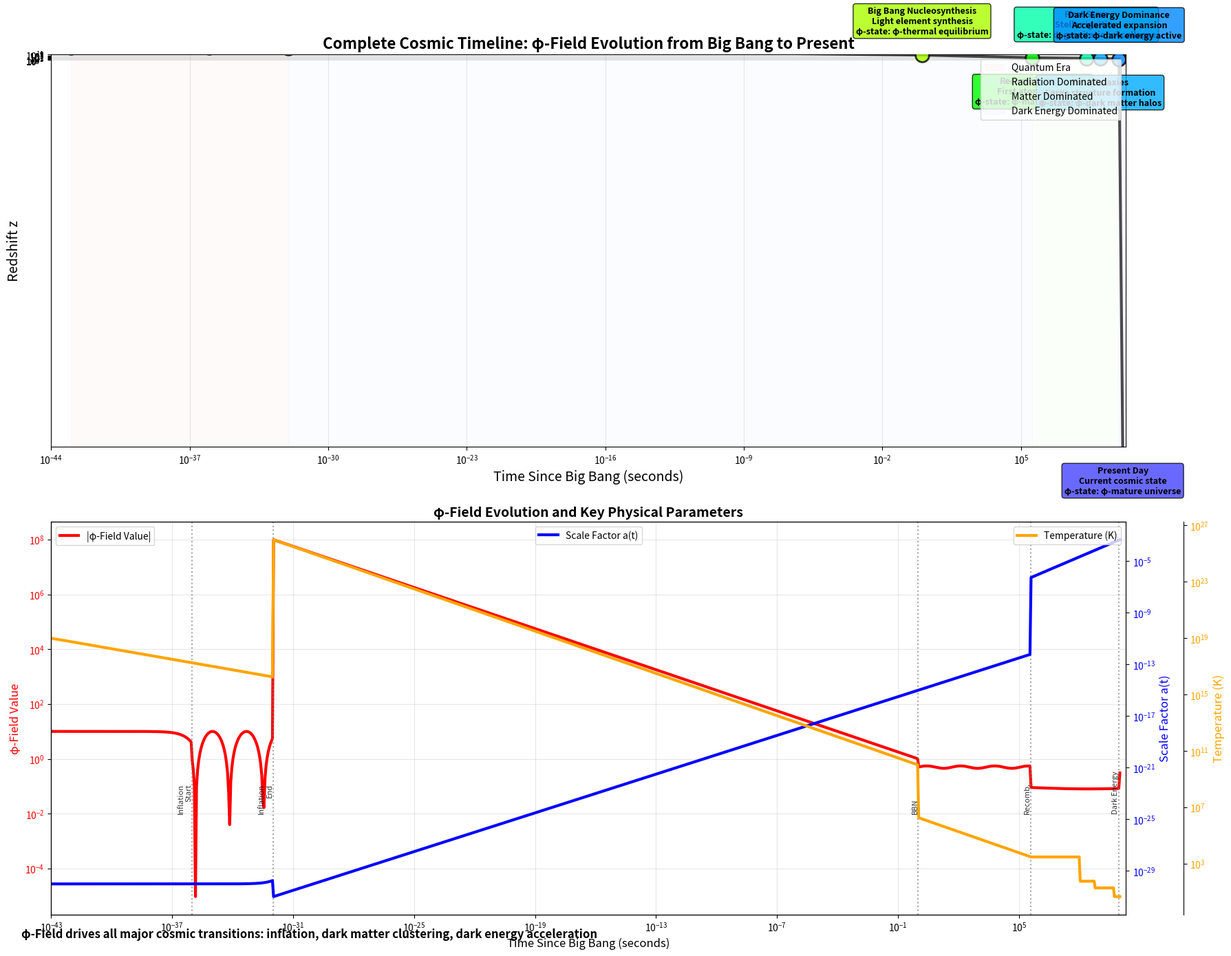

Generate this figure with matplotlib: (Note: this script raises an exception after producing the figure.)
#!/usr/bin/env python3
"""
Complete Cosmic Timeline Generator
Shows comprehensive cosmic history from Big Bang to present with φ-field evolution
"""

import matplotlib.pyplot as plt
import numpy as np
from pathlib import Path
from typing import Dict, Any, List, Tuple

def generate_cosmic_timeline_complete() -> Dict[str, Any]:
    """Generate complete cosmic timeline with φ-field evolution."""
    
    fig, (ax1, ax2) = plt.subplots(2, 1, figsize=(18, 14))
    
    # Golden ratio and cosmological parameters
    phi = (1 + np.sqrt(5)) / 2
    
    # 1. Main Cosmic Timeline
    ax1.set_title("Complete Cosmic Timeline: φ-Field Evolution from Big Bang to Present", 
                 fontsize=16, weight='bold')
    
    # Cosmic events with times, descriptions, and φ-field states
    events = [
        # (time_seconds, redshift, event, description, phi_state, color)
        (0, np.inf, "Big Bang", "Spacetime emergence", "φ-singularity", '#FF0000'),
        (1e-43, 1e30, "Planck Epoch", "Quantum gravity era", "φ-quantum foam", '#FF4444'),
        (1e-36, 1e29, "Inflation", "φ-field drives expansion", "φ-inflaton active", '#FF8800'),
        (1e-32, 1e28, "Reheating", "φ→radiation conversion", "φ-decay products", '#FFAA00'),
        (1, 1e10, "Big Bang Nucleosynthesis", "Light element synthesis", "φ-thermal equilibrium", '#AAFF00'),
        (380000, 1100, "Recombination", "First atoms form", "φ-matter coupling", '#00FF00'),
        (200e6, 20, "First Stars", "Stellar ignition", "φ-gravitational collapse", '#00FFAA'),
        (1e9, 6, "First Galaxies", "Large structure formation", "φ-dark matter halos", '#00AAFF'),
        (9e9, 0.7, "Dark Energy Dominance", "Accelerated expansion", "φ-dark energy active", '#0088FF'),
        (13.8e9, 0, "Present Day", "Current cosmic state", "φ-mature universe", '#4444FF'),
        (100e9, -0.7, "Heat Death", "Maximum entropy", "φ-equilibrium", '#8888FF'),
    ]
    
    # Extract data
    times = np.array([e[0] for e in events[:-1]])  # Exclude future
    redshifts = np.array([e[1] for e in events[:-1]])
    event_names = [e[2] for e in events[:-1]]
    descriptions = [e[3] for e in events[:-1]]
    phi_states = [e[4] for e in events[:-1]]
    colors = [e[5] for e in events[:-1]]
    
    # Main timeline
    ax1.semilogx(times, redshifts, 'k-', linewidth=3, alpha=0.7)
    
    # Plot events
    for i, (time, z, name, desc, phi_state, color) in enumerate(events[:-1]):
        # Event point
        ax1.scatter(time, z, s=200, c=color, alpha=0.8, edgecolors='black', linewidth=2, zorder=5)
        
        # Event labels with alternating positions
        y_offset = ((-1)**i) * (0.3 + 0.1*i) * np.log10(z+1)
        y_text = z + y_offset
        
        # Connection line
        ax1.plot([time, time], [z, y_text], 'k--', alpha=0.5, linewidth=1)
        
        # Text box
        ax1.annotate(f"{name}\n{desc}\nφ-state: {phi_state}", 
                    (time, y_text), xytext=(0, 20 if y_offset > 0 else -20),
                    textcoords='offset points', ha='center', va='bottom' if y_offset > 0 else 'top',
                    fontsize=9, weight='bold',
                    bbox=dict(boxstyle="round,pad=0.3", facecolor=color, alpha=0.8, edgecolor='black'))
    
    # Add cosmic epochs
    epoch_ranges = [
        (1e-43, 1e-32, "Quantum Era", '#FFE6E6'),
        (1e-32, 380000, "Radiation Dominated", '#E6F3FF'),
        (380000, 9e9, "Matter Dominated", '#E6FFE6'),
        (9e9, 13.8e9, "Dark Energy Dominated", '#F0E6FF')
    ]
    
    for t_start, t_end, epoch, color in epoch_ranges:
        ax1.axvspan(t_start, t_end, alpha=0.2, color=color, label=epoch)
    
    ax1.set_xlabel("Time Since Big Bang (seconds)", fontsize=14)
    ax1.set_ylabel("Redshift z", fontsize=14)
    ax1.set_xlim(1e-44, 2e10)
    ax1.set_ylim(-1, 1e12)
    ax1.set_yscale('log')
    ax1.grid(True, alpha=0.3)
    ax1.legend(loc='upper right')
    
    # 2. φ-Field Evolution and Physical Parameters
    ax2.set_title("φ-Field Evolution and Key Physical Parameters", fontsize=14, weight='bold')
    
    # Time array for continuous evolution
    t_evolution = np.logspace(-43, 10, 1000)  # 10^-43 to 10^10 seconds
    
    # φ-field value evolution
    phi_field_value = np.zeros_like(t_evolution)
    
    # Different epochs with different φ-field behavior
    for i, t in enumerate(t_evolution):
        if t < 1e-36:  # Pre-inflation
            phi_field_value[i] = 10 * np.exp(-t * 1e36)  # High field value
        elif t < 1e-32:  # Inflation
            phi_field_value[i] = 5 * (1 + np.sin(np.log(t) * phi))  # Inflaton field
        elif t < 1:  # Radiation era
            phi_field_value[i] = 1 * t**(-0.25)  # Decreasing with expansion
        elif t < 380000:  # Matter formation
            phi_field_value[i] = 0.5 * (1 + 0.1 * np.sin(phi * np.log(t)))  # Oscillatory
        elif t < 9e9:  # Matter dominated
            phi_field_value[i] = 0.1 * (1 + 0.2 * np.cos(phi * np.log(t) / 10))  # Slow evolution
        else:  # Dark energy era
            phi_field_value[i] = 0.3 * np.exp((t - 9e9) / 50e9)  # Dark energy rise
    
    # Plot φ-field evolution
    ax2_field = ax2
    ax2_field.loglog(t_evolution, np.abs(phi_field_value), 'r-', linewidth=3, label='|φ-Field Value|')
    
    # Scale factor evolution a(t)
    scale_factor = np.zeros_like(t_evolution)
    for i, t in enumerate(t_evolution):
        if t < 1e-32:  # Inflation: exponential expansion
            scale_factor[i] = 1e-30 * np.exp(t * 1e32 / phi)
        elif t < 380000:  # Radiation: a ∝ √t
            scale_factor[i] = 1e-15 * np.sqrt(t)
        elif t < 9e9:  # Matter: a ∝ t^(2/3)
            scale_factor[i] = 1e-10 * t**(2/3)
        else:  # Dark energy: accelerating
            scale_factor[i] = 1e-10 * (9e9)**(2/3) * np.exp((t - 9e9) / 20e9)
    
    ax2_scale = ax2.twinx()
    ax2_scale.loglog(t_evolution, scale_factor, 'b-', linewidth=3, label='Scale Factor a(t)')
    
    # Temperature evolution
    temperature = np.zeros_like(t_evolution)
    for i, t in enumerate(t_evolution):
        if t < 1e-32:  # Very early: Planck temperature
            temperature[i] = 1e19 * (1e-43 / (t + 1e-44))**0.25
        elif t < 1:  # Radiation era: T ∝ t^(-1/2)
            temperature[i] = 1e10 / np.sqrt(t)
        elif t < 380000:  # Before recombination
            temperature[i] = 3000 * (380000 / t)**0.5
        else:  # After recombination: CMB temperature
            temperature[i] = 2.7 * (1 + redshifts[np.argmin(np.abs(times - t))])
    
    ax2_temp = ax2.twinx()
    ax2_temp.spines['right'].set_position(('outward', 60))
    ax2_temp.loglog(t_evolution, temperature, 'orange', linewidth=3, label='Temperature (K)')
    
    # Mark key transitions
    transition_times = [1e-36, 1e-32, 1, 380000, 9e9]
    transition_names = ['Inflation\nStart', 'Inflation\nEnd', 'BBN', 'Recomb.', 'Dark Energy']
    
    for t_trans, name in zip(transition_times, transition_names):
        if t_trans <= 1e10:
            ax2.axvline(t_trans, color='gray', linestyle=':', alpha=0.7)
            ax2.text(t_trans, 1e-2, name, rotation=90, va='bottom', ha='right', 
                    fontsize=8, alpha=0.8)
    
    # Labels and formatting
    ax2_field.set_xlabel("Time Since Big Bang (seconds)", fontsize=12)
    ax2_field.set_ylabel("φ-Field Value", color='red', fontsize=12)
    ax2_scale.set_ylabel("Scale Factor a(t)", color='blue', fontsize=12)
    ax2_temp.set_ylabel("Temperature (K)", color='orange', fontsize=12)
    
    ax2_field.tick_params(axis='y', labelcolor='red')
    ax2_scale.tick_params(axis='y', labelcolor='blue')
    ax2_temp.tick_params(axis='y', labelcolor='orange')
    
    ax2_field.grid(True, alpha=0.3)
    ax2_field.set_xlim(1e-43, 2e10)
    
    # Add legends
    ax2_field.legend(loc='upper left')
    ax2_scale.legend(loc='upper center')
    ax2_temp.legend(loc='upper right')
    
    # Overall figure formatting
    plt.tight_layout()
    
    # Add φ-field insights
    fig.text(0.02, 0.02, 
            "φ-Field drives all major cosmic transitions: inflation, dark matter clustering, dark energy acceleration",
            ha='left', va='bottom', fontsize=12, style='italic', weight='bold')
    
    # Save figure
    output_path = Path("figures/outputs/cosmic_timeline_complete.png")
    fig.savefig(output_path, dpi=300, bbox_inches='tight')
    plt.close(fig)
    
    return {
        "file": str(output_path),
        "category": "cosmology", 
        "title": "Complete Cosmic Timeline: φ-Field Evolution",
        "description": "Comprehensive cosmic history from Big Bang to present showing φ-field evolution through all epochs",
        "cosmic_events": len(events) - 1,  # Exclude future event
        "time_span": "13.8 billion years",
        "epochs_covered": len(epoch_ranges),
        "phi_field_transitions": len(transition_times),
        "provenance": "phi_field_cosmic_evolution"
    }

if __name__ == "__main__":
    result = generate_cosmic_timeline_complete()
    print(f"Generated: {result['file']}")
    print(f"Cosmic events: {result['cosmic_events']}")
    print(f"Time span: {result['time_span']}")
    print(f"Epochs: {result['epochs_covered']}")
    print(f"φ-transitions: {result['phi_field_transitions']}")
